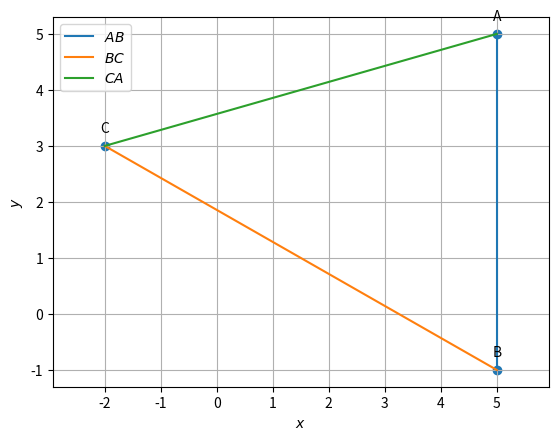

This chart was generated by the following Python code: (Note: this script raises an exception after producing the figure.)
import numpy as np
import matplotlib.pyplot as plt

#Sample size
simlen = 2

#Generating Vertices
y = np.random.randint(-6,6, size=(3, simlen))
#print(y)

#Assigning name for the vertices
A = y[0]
B = y[1]
C = y[2]
print('A =',A)
print('B =',B)
print('C =',C)

#Finding direction vector 
d = B- A
e = C - B
f = A - C

print('')
print("The direction vector of AB is ",d)
print("The direction vector of BC is ",e)
print("The direction vector of CA is ",f)

#Finding the side length
BC_matrix = B - C
AC_matrix = A - C
BA_matrix = B - A
length_BC = np.linalg.norm(BC_matrix)
length_BA = np.linalg.norm(BA_matrix)
length_AC = np.linalg.norm(AC_matrix)

print('')
print("Length of side BC:", length_BC)
print("Length of side BA:", length_BA)
print("Length of side AC:", length_AC)
print('')

#Finding the collinearity
Mat = np.array([[1,1,1],[A[0],B[0],C[0]],[A[1],B[1],C[1]]])
rank = np.linalg.matrix_rank(Mat)
if (rank<=2):
	print("Hence proved that points A,B,C in a triangle are collinear")
else:
	print("The given points are not collinear")

#Finding the parametric equation
m1=(B-A)
m2=(C-B)
m3=(A-C)
print('')
print("parametric of AB form is x:",A,"+ k",m1)
print("parametric of BC form is x:",B,"+ k",m2)
print("parametric of CA form is x:",C,"+ k",m3)

#Finding the normal form
omat = np.array([[0,1],[-1,0]])
n1 = omat@m1    #normal vector
n2 = omat@m2    #normal vector
n3 = omat@m3    #normal vector
c1 = n1@A
c2 = n2@B
c3 = n3@C
eqn1 = f"{n1}x = {c1}"
eqn2 = f"{n2}x = {c2}"
eqn3 = f"{n3}x = {c3}"
print('')
print("The equation of line AB is",eqn1)
print("The equation of line BC is",eqn2)
print("The equation of line AC is",eqn3)

#Finding the area
def AreaCalc(A, B, C):
    AB = A - B
    AC = A - C
#cross_product calculation
    cross_product = np.cross(AB,AC)
#magnitude calculation
    magnitude = np.linalg.norm(cross_product)

    area = 0.5 * magnitude

    return area

area_ABC = AreaCalc(A, B, C)
print('')
print("Area of triangle ABC:", area_ABC)

#Finding the angles
dotA=((B-A).T)@(C-A)
dotA=dotA#[0,0]
NormA=(np.linalg.norm(B-A))*(np.linalg.norm(C-A))
print('')
print('value of angle A: ', np.degrees(np.arccos((dotA)/NormA)))

dotB=(A-B).T@(C-B)
dotB=dotB#[0,0]
NormB=(np.linalg.norm(A-B))*(np.linalg.norm(C-B))
print('value of angle B: ', np.degrees(np.arccos((dotB)/NormB)))

dotC=(A-C).T@(B-C)
dotC=dotC#[0,0]
NormC=(np.linalg.norm(A-C))*(np.linalg.norm(B-C))
print('value of angle C: ', np.degrees(np.arccos((dotC)/NormC)))

#Finding the midpoints
D = (B + C)/2
E = (A + C)/2
F = (A + B)/2

print('')
print("The midpoint of BC (D):", list(D))
print("The midpoint of CA (E):", list(E))
print("The midpoint of AB (F):", list(F))

#Finding the equation of medians
m4 = D - A
m5 = E - B
m6 = F - C
n4 = omat@m4    #normal vector
n5 = omat@m5    #normal vector
n6 = omat@m6    #normal vector
c4 = n4@A
c5 = n5@B
c6 = n6@C
eqn4 = f"{n4}x = {c4}"
eqn5 = f"{n5}x = {c5}"
eqn6 = f"{n6}x = {c6}"
print('')
print("The equation of line AD is",eqn4)
print("The equation of line BE is",eqn5)
print("The equation of line CF is",eqn6)

#Centroid of triangle
def line_intersect(n1,A1,n2,A2):
	N=np.block([[n1],[n2]])
	p = np.zeros(2)
	p[0] = n1@A1
	p[1] = n2@A2
	#Intersection
	P=np.linalg.inv(N)@p
	return P

def norm_vec(A,B):
	return np.matmul(omat, dir_vec(A,B))

def dir_vec(A,B):
    return B - A

G=line_intersect(norm_vec(F,C),C,norm_vec(E,B),B)
print('')
print("The point of intersection of BE and CF is G:", list(G))

#Proving the required equation in 1.2.4
AG = np.linalg.norm(G - A)
GD = np.linalg.norm(D - G)

BG = np.linalg.norm(G - B)
GE = np.linalg.norm(E - G)
 
CG = np.linalg.norm(G - C)
GF = np.linalg.norm(F - G)
print('')
print("AG/GD= "+str(AG/GD))
print("BG/GE= "+str(BG/GE))
print("CG/GF= "+str(CG/GF))
print('')

#Proving of collinearity in Q1.2.5
Mat = np.array([[1,1,1],[A[0],D[0],G[0]],[A[1],D[1],G[1]]])

rank = np.linalg.matrix_rank(Mat)

if (rank==2):
	print("Points A,G,D in a triangle are collinear")
else:
	print("Error")

#Proving (A+B+C)/3 is G
G = (A + B + C) / 3
print('')
print("The value of (A+B+C)/3:",G,'which is same as the value of G')      
print('')

#Verifying A-F = E-D
LHS=(A-F)
RHS=(E-D)
#checking LHS and RHS 
if LHS.all()==RHS.all() :
   print("A-F=E-D")
else:
    print("Not equal")

#Finding the normal vector of altitude 
t=np.array([0,1,-1,0]).reshape(2,2)

#AD_1
AD_1=t@e

#normal vector of AD_1
AD_p=t@AD_1
print('')
print('The normal vector of AD_1:',AD_p)

#Finding the equation of altitude
n7 = e    #normal vector
n8 = f    #normal vector
n9 = d    #normal vector
c7 = n7@A
c8 = n8@B
c9 = n9@C
eqn7 = f"{n7}x = {c7}"
eqn8 = f"{n8}x = {c8}"
eqn9 = f"{n9}x = {c9}"
print('')
print("The equation of line AD_1 is",eqn7)
print("The equation of line BE_1 is",eqn8)
print("The equation of line CF_1 is",eqn9)

#Finding the intersection of BE_1 and CF_1
A1 = np.array([[n8[0],n8[1]],[n9[0],n9[1]]])             #Defining the vector A1
B1 = np.array([c8,c9])                     #Defining the vector B1
H  = np.linalg.solve(A1,B1)                 #applying linalg.solve to find x such that (A1)x=(B1)
print('')
print('The intersection of BE_1 and CF_1 (H):',H)
print('')

#Verifying the Q1.3.5
result = int(((A - H).T) @ (B - C))    # Checking orthogonality condition...

# printing output
if result == 0:
    print("(A - H)^T (B - C) = 0\nHence Verified...")

else:
    print("(A - H)^T (B - C)) != 0\nHence the given statement is wrong...")

#Finding the equation of perpendicular bisectors
def midpoint(P, Q):
    return (P + Q) / 2
def perpendicular_bisector(B, C):
    midBC=midpoint(B,C)
    dir=B-C
    constant = -dir.T @ midBC
    return dir,constant
equation_coeff1,const1 = perpendicular_bisector(A, B)
equation_coeff2,const2 = perpendicular_bisector(B, C)
equation_coeff3,const3 = perpendicular_bisector(C, A)
print('')
print(f'Equation for perpendicular bisector of AB:({equation_coeff1[0]:.2f})x + ({equation_coeff1[1]:.2f})y + ({const1:.2f}) = 0')
print(f'Equation for perpendicular bisector of BC:({equation_coeff2[0]:.2f})x + ({equation_coeff2[1]:.2f})y + ({const2:.2f}) = 0')
print(f'Equation for perpendicular bisector of CA:({equation_coeff3[0]:.2f})x + ({equation_coeff3[1]:.2f})y + ({const3:.2f}) = 0')

#Finding intersection of perpendicular bisector of AB and AC
O = line_intersect(d,F,f,E)
print('')
print('The point of intersection of perpendicular bisector of AB and AC (O):',O)
print('')

#Verifying Q1.4.3
result = int((O - D) @ (B - C))
# printing output
if result == 0:
    print("(((O - D)(B - C))= 0\nHence Verified...")

else:
    print("(((O - D)(B - C))!= 0\nHence the given statement is wrong...")

#Verifying OA=OB=OC
O_1 = O - A
O_2 = O - B
O_3 = O - C
a = np.linalg.norm(O_1)
b = np.linalg.norm(O_2)
c = np.linalg.norm(O_3)
print('')
print("OA, OB, OC are respectively", a,",", b,",",c, ".")
print("Here, OA = OB = OC.")
print("Hence verified.")

#Drawing a circle 
X = A - O
radius = np.linalg.norm(X)

#Verifying Q1.4.6
dot_pt_O = (B - O) @ ((C - O).T)
norm_pt_O = np.linalg.norm(B - O) * np.linalg.norm(C - O)
cos_theta_O = dot_pt_O / norm_pt_O
angle_BOC = round(360-np.degrees(np.arccos(cos_theta_O)),5)  #Round is used to round of number till 5 decimal places
print('')
print("angle BOC = " + str(angle_BOC))

#To find angle BAC
dot_pt_A = (B - A) @ ((C - A).T)
norm_pt_A = np.linalg.norm(B - A) * np.linalg.norm(C - A)
cos_theta_A = dot_pt_A / norm_pt_A
angle_BAC = round(np.degrees(np.arccos(cos_theta_A)),5)  #Round is used to round of number till 5 decimal places
print("angle BAC = " + str(angle_BAC))
#To check whether the answer is correct
if angle_BOC == 2 * angle_BAC:
  print("\nangle BOC = 2 times angle BAC\nHence the give statement is correct")
else:
  print("\nangle BOC ≠ 2 times angle BAC\nHence the given statement is wrong")

#Finding angular bisector
def unit_vec(A,B):
	return ((B-A)/np.linalg.norm(B-A))
E1= unit_vec(A,B) + unit_vec(A,C)
#point generated to create parametric form
#generating normal form
F1=np.array([E1[1],(E1[0]*(-1))])
#matrix multiplication
C1= F1@(A.T)
E2= unit_vec(B,A) + unit_vec(B,C)
F2=np.array([E2[1],(E2[0]*(-1))])
C2= F2@(B.T)
E3= unit_vec(C,A) + unit_vec(C,B)
F3=np.array([E3[1],(E3[0]*(-1))])
C3= F3@(A.T)
print('')
print("Internal Angular bisector of angle A is:",F1,"x = ",C1)
print("Internal Angular bisector of angle B is:",F2,"x = ",C2)
print("Internal Angular bisector of angle C is:",F3,"x = ",C3)

#Finding intersection of angle bisectors of B and C
t = norm_vec(B,C) 
n1 = t/np.linalg.norm(t) #unit normal vector
t = norm_vec(C,A)
n2 = t/np.linalg.norm(t)
t = norm_vec(A,B)
n3 = t/np.linalg.norm(t)
I=line_intersect(n1-n3,B,n1-n2,C) #intersection of angle bisectors B and C
print('')
print('The point of intersection of angle bisectors of B and C (I):',I)
print('')

#Verifying Q1.5.3
def angle_btw_vectors(v1, v2):
    dot_product = v1 @ v2
    norm = np.linalg.norm(v1) * np.linalg.norm(v2)
    angle = np.arccos(dot_product / norm)
    angle_in_deg = np.degrees(angle)
    return angle_in_deg

#Calculating the angles BAI and CAI
angle_BAI = angle_btw_vectors(A-B, A-I)
angle_CAI = angle_btw_vectors(A-C, A-I)

# Print the angles
print("Angle BAI:", angle_BAI)
print("Angle CAI:", angle_CAI)

if np.isclose(angle_BAI, angle_CAI):
    print("Angle BAI is approximately equal to angle CAI.")
else:
    print("error")

#Distance of I from sides
t = norm_vec(B, C)
n1 = t / np.linalg.norm(t)
r = n1 @ (B-I)
print('')
print(f"Distance from I to BC= {r}")
t = norm_vec(B, A)
n1 = t / np.linalg.norm(t)
r = n1 @ (I-B)
print(f"Distance from I to AB= {r}")
t = norm_vec(A, C)
n1 = t / np.linalg.norm(t)
r = n1 @ (I-C)
print(f"Distance from I to AC= {r}")

#Verifying Q1.5.8
p=pow(np.linalg.norm(C-B),2)
q=2*((C-B)@(I-B))
r=pow(np.linalg.norm(I-B),2)-r*r

Discre=q*q-4*p*r

print('')
print("the Value of discriminant is ",abs(round(Discre,6)))
#  so the value of Discrimant is extremely small and tends to zero
#  the discriminant value rounded off to 6 decimal places is also zero
#  so it proves that there is only one solution of the point

#  the value of point is x=B+k(C-B)
k=((I-C)@(B-C))/((B-C)@(B-C))
print("the value of parameter k is ",k)
D3=C+(k*(B-C))
print("the point of tangency of incircle by side BC is ",D3)
#  to check we also check the value of dot product of ID3 and BC
#print("the dot product of ID3 and BC",abs(round(((D3-I)@(C-B),6))))
#  so this comes out to be zero
print("Hence we prove that side BC is tangent To incircle and also found the value of k!")

#finding k for E_3 and F_3
k1=((I-A)@(A-B))/((A-B)@(A-B))
k2=((I-A)@(A-C))/((A-C)@(A-C))
#finding E_3 and F_3
E3=A+(k1*(A-B))
F3=A+(k2*(A-C))
print('')
print("E3 = ",E3)
print("F3 = ",F3)

#Verifying 1.5.10
def norm(X,Y):
    magnitude=round(float(np.linalg.norm([X-Y])),3)
    return magnitude 
print('')
print("AE_3=", norm(A,E3) ,"\nAF_3=", norm(A,F3) ,"\nBD_3=", norm(B,D3) ,"\nBF_3=", norm(B,F3) ,"\nCD_3=", norm(C,D3) ,"\nCE_3=",norm(C,E3))

#Verifying Q1.5.11
a = np.linalg.norm(B-C)
b = np.linalg.norm(C-A)
c = np.linalg.norm(A-B)

#creating array containing coefficients
Y = np.array([[1,1,0],[0,1,1],[1,0,1]])

#solving the equations
X = np.linalg.solve(Y,[c,a,b])

#printing output 
print('')
print(X)

#Ploting figures
def line_intersect(n1,A1,n2,A2):
  N=np.vstack((n1,n2))
  p = np.zeros(2)
  p[0] = n1@A1
  p[1] = n2@A2
  #Intersection
  P=np.linalg.inv(N)@p
  return P

def line_gen(A,B):
  len =10
  dim = A.shape[0]
  x_AB = np.zeros((dim,len))
  lam_1 = np.linspace(0,1,len)
  for i in range(len):
    temp1 = A + lam_1[i]*(B-A)
    x_AB[:,i]= temp1.T
  return x_AB

def ccircle(A,B,C):
  p = np.zeros(2)
  n1 = dir_vec(B,A)
  p[0] = 0.5*(np.linalg.norm(A)**2-np.linalg.norm(B)**2)
  n2 = dir_vec(C,B)
  p[1] = 0.5*(np.linalg.norm(B)**2-np.linalg.norm(C)**2)
  #Intersection
  N=np.vstack((n1,n2))
  O=np.linalg.inv(N)@p
  r = np.linalg.norm(A -O)
  return O,r

def icircle(A,B,C):
  k1 = 1
  k2 = 1
  p = np.zeros(2)
  t = norm_vec(B,C)
  n1 = t/np.linalg.norm(t)
  t = norm_vec(C,A)
  n2 = t/np.linalg.norm(t)
  t = norm_vec(A,B)
  n3 = t/np.linalg.norm(t)
  p[0] = n1@B- k1*n2@C
  p[1] = n2@C- k2*n3@A
  r = n1@(I-B)
  return r
  
def circ_gen(O,r):
	len = 50
	theta = np.linspace(0,2*np.pi,len)
	x_circ = np.zeros((2,len))
	x_circ[0,:] = r*np.cos(theta)
	x_circ[1,:] = r*np.sin(theta)
	x_circ = (x_circ.T + O).T
	return x_circ      

def alt_foot(A,B,C):
  m = B-C
  n = np.matmul(omat,m) 
  N=np.vstack((m,n))
  p = np.zeros(2)
  p[0] = m@A 
  p[1] = n@B
  #Intersection
  P=np.linalg.inv(N.T)@p
  return P

#Generating the incircle
r = icircle(A,B,C)
x_icirc= circ_gen(I,r)

#Generating the circumcirclecircle
[O,r] = ccircle(A,B,C)
x_ccirc= circ_gen(O,radius)

#Generating all lines
x_AB = line_gen(A,B)
x_BC = line_gen(B,C)
x_CA = line_gen(C,A)
x_BI = line_gen(B,I)
x_CI = line_gen(C,I)
x_AI = line_gen(A,I)
x_OD = line_gen(O,D)
x_OE = line_gen(O,E)
x_OF = line_gen(O,F)
x_OA = line_gen(O,A)
x_AD_1 = line_gen(A,alt_foot(A,B,C))
x_AE_1 = line_gen(A,alt_foot(B,A,C))
x_BE_1 = line_gen(B,alt_foot(B,A,C))
x_CF_1 = line_gen(C,alt_foot(C,A,B))
x_AF_1 = line_gen(A,alt_foot(C,A,B))
x_CH = line_gen(C,H)
x_BH = line_gen(B,H)
x_AH = line_gen(A,H)
x_AD = line_gen(A,D)
x_BE = line_gen(B,E)
x_CF = line_gen(C,F)

#Plotting the triangle
plt.figure(1)
x_AB = line_gen(A,B)
x_BC = line_gen(B,C)
x_CA = line_gen(C,A)
plt.plot(x_AB[0,:],x_AB[1,:],label='$AB$')
plt.plot(x_BC[0,:],x_BC[1,:],label='$BC$')
plt.plot(x_CA[0,:],x_CA[1,:],label='$CA$')
tri_coords = np.block([[A],[B],[C]])
plt.scatter(tri_coords[:,0], tri_coords[:,1])
vert_labels = ['A','B','C']
for i, txt in enumerate(vert_labels):
    plt.annotate(txt, # this is the text
                 (tri_coords[i,0], tri_coords[i,1]), # this is the point to label
                 textcoords="offset points", # how to position the text
                 xytext=(0,10), # distance from text to points (x,y)
                 ha='center') # horizontal alignment can be left, right or center
plt.xlabel('$x$')
plt.ylabel('$y$')
plt.legend(loc='best')
plt.grid() # minor
plt.axis('equal')
plt.savefig('/home/<user>/EE2102/Random Vector/figs/triangle.png')
plt.show()

#Ploting the medians
plt.figure(2)
x_AB = line_gen(A,B)
x_BC = line_gen(B,C)
x_CA = line_gen(C,A)
x_AD = line_gen(A,D)
x_BE = line_gen(B,E)
x_CF = line_gen(C,F)
plt.plot(x_AB[0,:],x_AB[1,:],label='$AB$')
plt.plot(x_BC[0,:],x_BC[1,:],label='$BC$')
plt.plot(x_CA[0,:],x_CA[1,:],label='$CA$')
plt.plot(x_AD[0,:],x_AD[1,:],label='$AD$')
plt.plot(x_BE[0,:],x_BE[1,:],label='$BE$')
plt.plot(x_CF[0,:],x_CF[1,:],label='$CF$')
tri_coords = np.block([[A],[B],[C],[G],[D],[E],[F]])
plt.scatter(tri_coords[:,0], tri_coords[:,1])
vert_labels = ['A','B','C','G','D','E','F',]
for i, txt in enumerate(vert_labels):
    plt.annotate(txt, # this is the text
                 (tri_coords[i,0], tri_coords[i,1]), # this is the point to label
                 textcoords="offset points", # how to position the text
                 xytext=(0,10), # distance from text to points (x,y)
                 ha='center') # horizontal alignment can be left, right or center
plt.xlabel('$x$')
plt.ylabel('$y$')
plt.legend(loc='best')
plt.grid() # minor
plt.axis('equal')
plt.savefig('/home/<user>/EE2102/Random Vector/figs/medians.png')
plt.show()

#Ploting altitudes
plt.figure(3)
x_AB = line_gen(A,B)
x_BC = line_gen(B,C)
x_CA = line_gen(C,A)
x_AD_1 = line_gen(A,alt_foot(A,B,C))
x_AE_1 = line_gen(A,alt_foot(B,A,C))
x_BE_1 = line_gen(B,alt_foot(B,A,C))
x_CF_1 = line_gen(C,alt_foot(C,A,B))
x_AF_1 = line_gen(A,alt_foot(C,A,B))
x_CH = line_gen(C,H)
x_BH = line_gen(B,H)
x_AH = line_gen(A,H)
plt.plot(x_AB[0,:],x_AB[1,:],label='$AB$')
plt.plot(x_BC[0,:],x_BC[1,:],label='$BC$')
plt.plot(x_CA[0,:],x_CA[1,:],label='$CA$')
plt.plot(x_AD_1[0,:],x_AD_1[1,:],label='$AD_1$')
plt.plot(x_BE_1[0,:],x_BE_1[1,:],label='$BE_1$')
plt.plot(x_AE_1[0,:],x_AE_1[1,:],linestyle = 'dashed',label='$AE_1$')
plt.plot(x_CF_1[0,:],x_CF_1[1,:],label='$CF_1$')
plt.plot(x_AF_1[0,:],x_AF_1[1,:],linestyle = 'dashed',label='$AF_1$')
plt.plot(x_CH[0,:],x_CH[1,:],label='$CH$')
plt.plot(x_BH[0,:],x_BH[1,:],label='$BH$')
plt.plot(x_AH[0,:],x_AH[1,:],linestyle = 'dashed',label='$AH$')
tri_coords = np.block([[A],[B],[C],[alt_foot(B,A,C)],[alt_foot(A,B,C)],[alt_foot(A,C,B)],[H]])
plt.scatter(tri_coords[:,0], tri_coords[:,1])
vert_labels = ['A','B','C','D','E','F','H']
for i, txt in enumerate(vert_labels):
    plt.annotate(txt, # this is the text
                 (tri_coords[i,0], tri_coords[i,1]), # this is the point to label
                 textcoords="offset points", # how to position the text
                 xytext=(0,10), # distance from text to points (x,y)
                 ha='center') # horizontal alignment can be left, right or center
plt.xlabel('$x$')
plt.ylabel('$y$')
plt.legend(loc='best')
plt.grid() # minor
plt.axis('equal')
plt.savefig('/home/<user>/EE2102/Random Vector/figs/altitudes.png')
plt.show()

#Plotting incircle
plt.figure(4)
x_AB = line_gen(A,B)
x_BC = line_gen(B,C)
x_CA = line_gen(C,A)
x_BI = line_gen(B,I)
x_CI = line_gen(C,I)
x_AI = line_gen(A,I)
plt.plot(x_AB[0,:],x_AB[1,:],label='$AB$')
plt.plot(x_BC[0,:],x_BC[1,:],label='$BC$')
plt.plot(x_CA[0,:],x_CA[1,:],label='$CA$')
plt.plot(x_CI[0,:],x_CI[1,:],label='$CI$')
plt.plot(x_BI[0,:],x_BI[1,:],label='$BI$')
plt.plot(x_AI[0,:],x_AI[1,:],label='$AI$')
plt.plot(x_icirc[0,:],x_icirc[1,:],label='$incircle$')
tri_coords = np.block([[A],[B],[C],[I],[D3],[E3],[F3]])
plt.scatter(tri_coords[:,0], tri_coords[:,1])
vert_labels = ['A','B','C','I','D3','E3','F3']
for i, txt in enumerate(vert_labels):
    plt.annotate(txt, # this is the text
                 (tri_coords[i,0], tri_coords[i,1]), # this is the point to label
                 textcoords="offset points", # how to position the text
                 xytext=(0,10), # distance from text to points (x,y)
                 ha='center') # horizontal alignment can be left, right or center
plt.xlabel('$x$')
plt.ylabel('$y$')
plt.legend(loc='best')
plt.grid() # minor
plt.axis('equal')
plt.savefig('/home/<user>/EE2102/Random Vector/figs/incircle.png')
plt.show()


#Plotting circumcircle
plt.figure(5)
x_AB = line_gen(A,B)
x_BC = line_gen(B,C)
x_CA = line_gen(C,A)
x_OD = line_gen(O,D)
x_OE = line_gen(O,E)
x_OF = line_gen(O,F)
x_OA = line_gen(O,A)
plt.plot(x_AB[0,:],x_AB[1,:],label='$AB$')
plt.plot(x_BC[0,:],x_BC[1,:],label='$BC$')
plt.plot(x_CA[0,:],x_CA[1,:],label='$CA$')
plt.plot(x_OA[0,:],x_OA[1,:],label='$OA$')
plt.plot(x_OD[0,:],x_OD[1,:],label='$OD$')
plt.plot(x_OE[0,:],x_OE[1,:],label='$OE$')
plt.plot(x_OF[0,:],x_OF[1,:],label='$OF$')
plt.plot(x_ccirc[0,:],x_ccirc[1,:],label='$circumcircle$')

#Labeling the coordinates
tri_coords = np.block([[A],[B],[C],[O],[D],[E],[F]])
plt.scatter(tri_coords[:,0], tri_coords[:,1])
vert_labels = ['A','B','C','O','D','E','F']
for i, txt in enumerate(vert_labels):
    plt.annotate(txt, # this is the text
                 (tri_coords[i,0], tri_coords[i,1]), # this is the point to label
                 textcoords="offset points", # how to position the text
                 xytext=(0,10), # distance from text to points (x,y)
                 ha='center') # horizontal alignment can be left, right or center

plt.xlabel('$x$')
plt.ylabel('$y$')
plt.legend(loc='best')
plt.grid() # minor
plt.axis('equal')
plt.savefig('/home/<user>/EE2102/Random Vector/figs/circumcircle.png')
plt.show()
